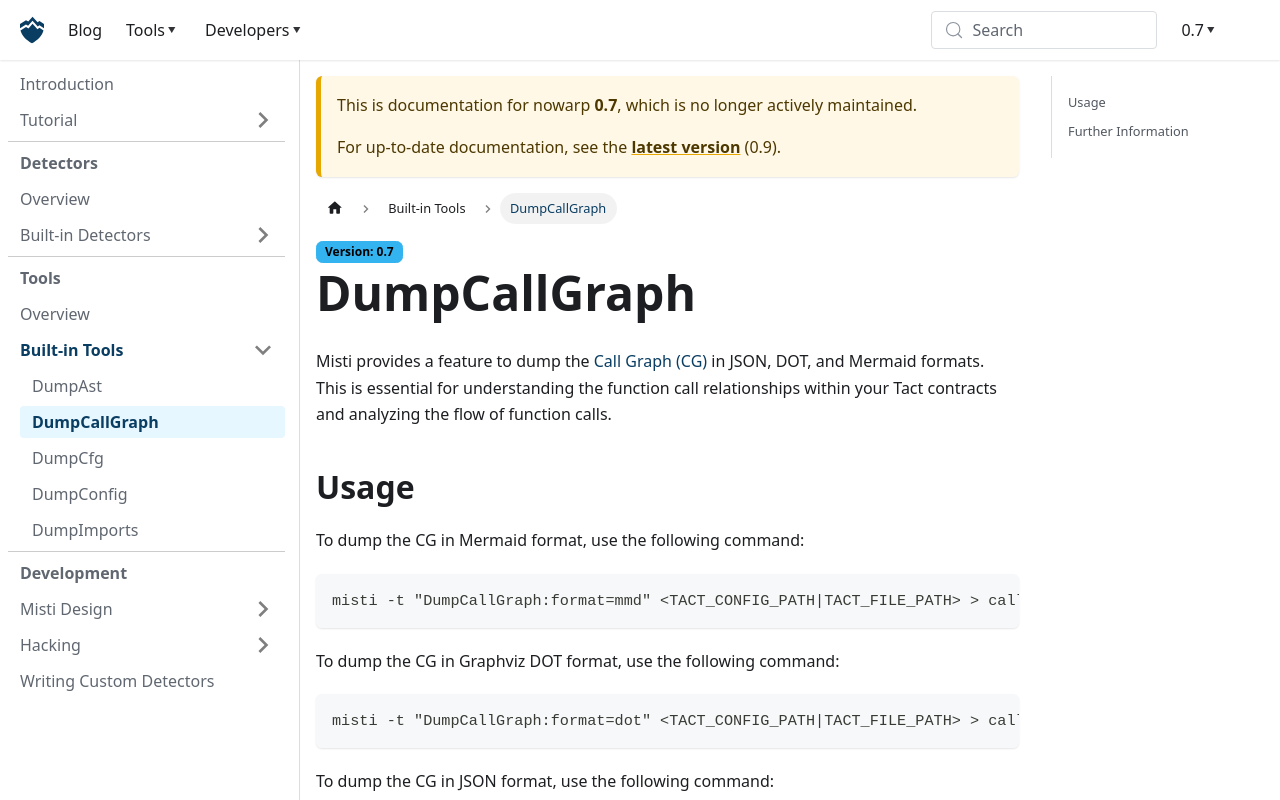

repository: nowarp/nowarp.github.io · page: tools/misti/docs/0.7/tools/DumpCallGraph/index.html · generator: docusaurus

# DumpCallGraph

Misti provides a feature to dump the [Call Graph (CG)](https://en.wikipedia.org/wiki/Call_graph) in JSON, DOT, and Mermaid formats. This is essential for understanding the function call relationships within your Tact contracts and analyzing the flow of function calls.

## Usage

To dump the CG in Mermaid format, use the following command:

```bash
misti -t "DumpCallGraph:format=mmd" <TACT_CONFIG_PATH|TACT_FILE_PATH> > callgraph.mmd
```

To dump the CG in Graphviz DOT format, use the following command:

```bash
misti -t "DumpCallGraph:format=dot" <TACT_CONFIG_PATH|TACT_FILE_PATH> > callgraph.dot
```

To dump the CG in JSON format, use the following command:

```bash
misti -t "DumpCallGraph:format=json" <TACT_CONFIG_PATH|TACT_FILE_PATH> > callgraph.json
```

## Further Information

For detailed instructions on how to work with the generated Mermaid, Graphviz DOT, and JSON files—including how to view, convert, and visualize them—please refer to the [DumpCfg documentation](./DumpCfg.md#working-with-graphviz). The steps and tools used for `DumpCallGraph` outputs are the same as those described for `DumpCfg`.

By utilizing the `DumpCallGraph` tool, developers can gain deeper insights into the function call structure of their contracts and effectively debug and enhance their code.

---

**Note:** Replace `<TACT_CONFIG_PATH|TACT_FILE_PATH>` with the actual path to your Tact configuration file or Tact contract file when running the commands.
